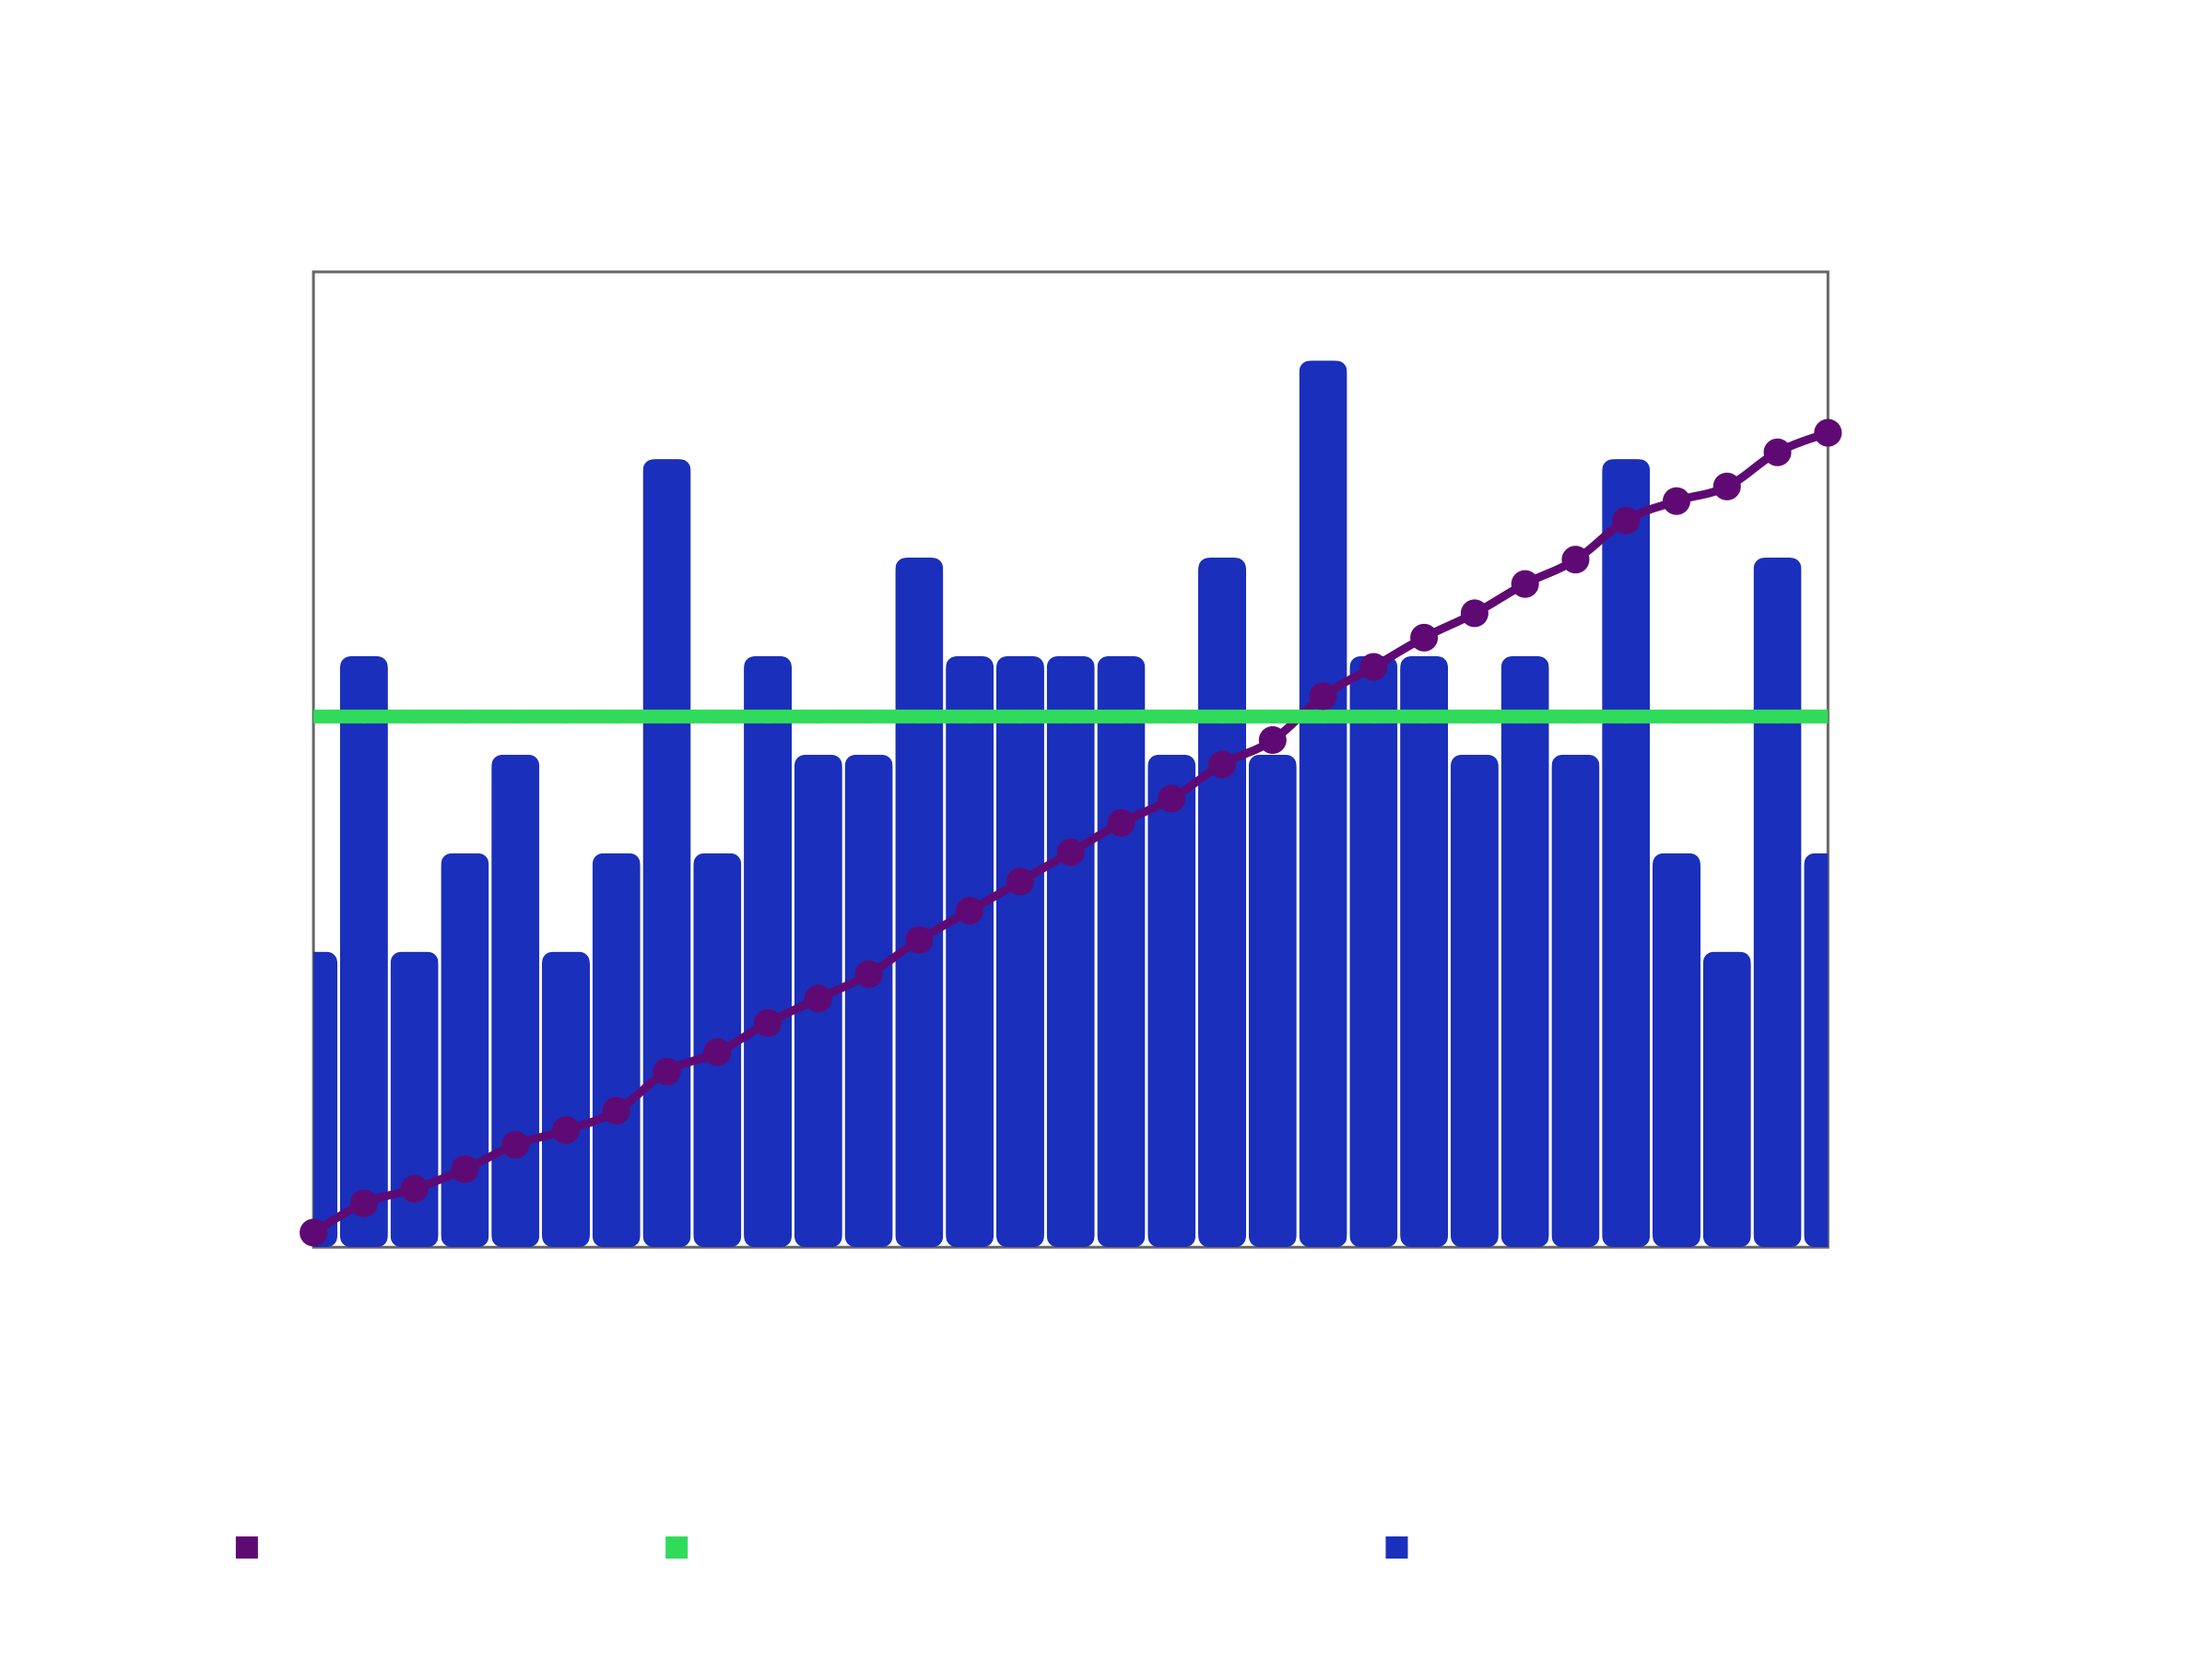

Data behind this chart, as committed beside it:
Date, Number of Flows, Accumulated
2025-05-01, 3, 3
2025-05-02, 6, 9
2025-05-03, 3, 12
2025-05-04, 4, 16
2025-05-05, 5, 21
2025-05-06, 3, 24
2025-05-07, 4, 28
2025-05-08, 8, 36
2025-05-09, 4, 40
2025-05-10, 6, 46
2025-05-11, 5, 51
2025-05-12, 5, 56
2025-05-13, 7, 63
2025-05-14, 6, 69
2025-05-15, 6, 75
2025-05-16, 6, 81
2025-05-17, 6, 87
2025-05-18, 5, 92
2025-05-19, 7, 99
2025-05-20, 5, 104
2025-05-21, 9, 113
2025-05-22, 6, 119
2025-05-23, 6, 125
2025-05-24, 5, 130
2025-05-25, 6, 136
2025-05-26, 5, 141
2025-05-27, 8, 149
2025-05-28, 4, 153
2025-05-29, 3, 156
2025-05-30, 7, 163
2025-05-31, 4, 167
